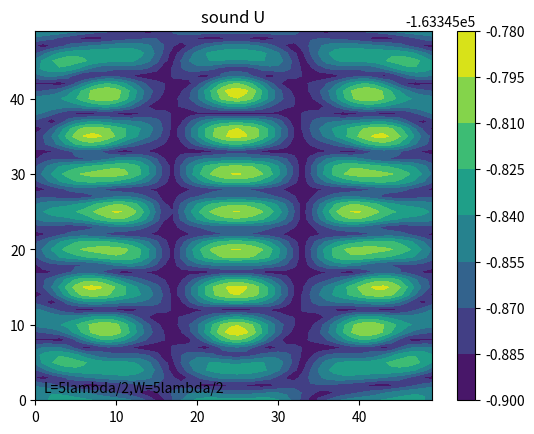

Source code (Python):
import numpy as np
import matplotlib.pyplot as plt

# var
L = 5
W = 5

# const var
pi = 3.1415926

# wave
A = 0.4
u = 343
v = 40000
_lambda = u / v
w = 2 * pi * v
T = 2 * pi / w
rho = 1.293


# y = Acos(wt-2pi(sqrt(x^2+y^2+z^2))/lambda)
# v = -Awsin^2(wt-2pi(sqrt(x^2+y^2+z^2))/lambda)
#     cos 2x = (cos x)^2 - (sin x)^2 = 1 - 2(sin x)^2
#     (sin x)^2 = (1 - cos 2x)/2
#     v^2 = Aw(1-cos(2wt - 4pi(r)/lambda)/2
# integral v^2 by time
#     @v^2 = (1/2)A^2*w^2T - Awsin(4pi-4pi(r)/lambda)/4 + Awsin(-4pi(r)/lambda)/4
#          = A^2*w + Awsin(4pi(r)/lambda)/4 - Awsin(4pi(r)/lambda)/4
#          = A^2*w
# a = -Aw^2cos(wt-2pi(sqrt(x^2+y^2+z^2))/lambda)
#      r = sqrt(x^2+y^2+z^2)
# dv/dx = 2piAwcos(wt-2pi(r)/lambda)/lambda
# -dp/dx = rho(-Aw^2cos(wt-2pi(r)/lambda)-Awsin(wt-2pi(r)/lambda)*2piAwcos(wt-2pi(r)/lambda)/lambda)
#        = rho(-Aw^2cos(wt-2pi(r)/lambda)-piA^2*w^2sin(2wt-4pi(r)/lambda))
# integral by time(1T)
# @-dp/dx = rho(-Awsin(wt-2pi(r)/lambda)+(1/2)*piA^2*wcos(2wt-4pi(r)/lambda))
#         = rho(-Awsin(-2pi(r)/lambda)+(1/2)*piA^2*wcos(4pi(r)/lambda)+Awsin(-2pi(r)/lambda)+piA^2*wcos(4pi(r)/lambda)/2)
#         = rho(piA^2*wcos(4pi(r)/lambda))
def wave_f(x1, y1, f):
    theta = 0
    for x, y in f.points:
        theta += np.cos(4 * pi * np.sqrt((x1 - x) ** 2 + (y1 - y) ** 2) / _lambda)
    return theta

# length
_l = L * _lambda / 2
_w = W * _lambda / 2

# degree
_N, _M = 50, 50


# be in real coordinate
def coordinate(x, y):
    x = x * _w / _N
    y = y * _l / _M
    return x, y


# create zero array
array = np.zeros((_N, _M))
array_v = np.zeros((_N, _M))

# non-liner sounder
# x = at + b
# y = ct + d
# e < t < f
class F:
    def __init__(self, a, b, c, d, e, f):
        self.points = []
        divide = np.maximum(_M, _N)
        mini = (f - e) / divide
        for i in range(divide):
            t = mini * i + e
            self.points.append([a * t + b, c * t + d])


# wave sounder
# f0: x = t
#     y = 0
#     0<t<_w/3
# f1: x = t
#     y = -lambda/4
#     _w/3<t<2_w/3
# f2: x = t
#     y = 0
#     2_w/3<t<_w/3
# f3: x = t
#     y = l
#     -<t<_w/3
# f4: x = t
#     y = l+lambda/4
#     _w/3<t<2_w/3
# f5: x = t
#     y = l
#     2_w/3<t<3_w/3
f0 = F(1, 0, 0, 0, 0, _w/3)
f1 = F(1, 0, 0, _lambda/4, _w/3, 2*_w/3)
f2 = F(1, 0, 0, 0, 2*_w/3, _w)
f3 = F(1, 0, 0, _l, 0, _w/3)
f4 = F(1, 0, 0, _l-_lambda/4, _w/3, 2*_w/3)
f5 = F(1, 0, 0, _l, 2*_w/3, _w)

# simulation
for i in range(_N):
    for j in range(_M):
        _x, _y = coordinate(i, j)
        array[j][i] += wave_f(_x, _y, f0)/_M**2
        array[j][i] += wave_f(_x, _y, f1)/_N**2
        array[j][i] += wave_f(_x, _y, f2)/_M**2
        array[j][i] += wave_f(_x, _y, f3)/_N**2
        array[j][i] += wave_f(_x, _y, f4)/_M**2
        array[j][i] += wave_f(_x, _y, f5)/_N**2

array = array * rho * (pi * A ** 2 * w)


# U = 2 * pi * R^3 (_p/3rhoc^2 - rho*v^2/2)
array = 2 * pi * (np.abs(array)/(3*rho*u**2)-rho*A**2*w/2)


contour = plt.contourf(array)

plt.colorbar(contour)

plt.title("sound U")

plt.text(1, 1, 'L={}lambda/2,W={}lambda/2'.format(L, W))

plt.show()
